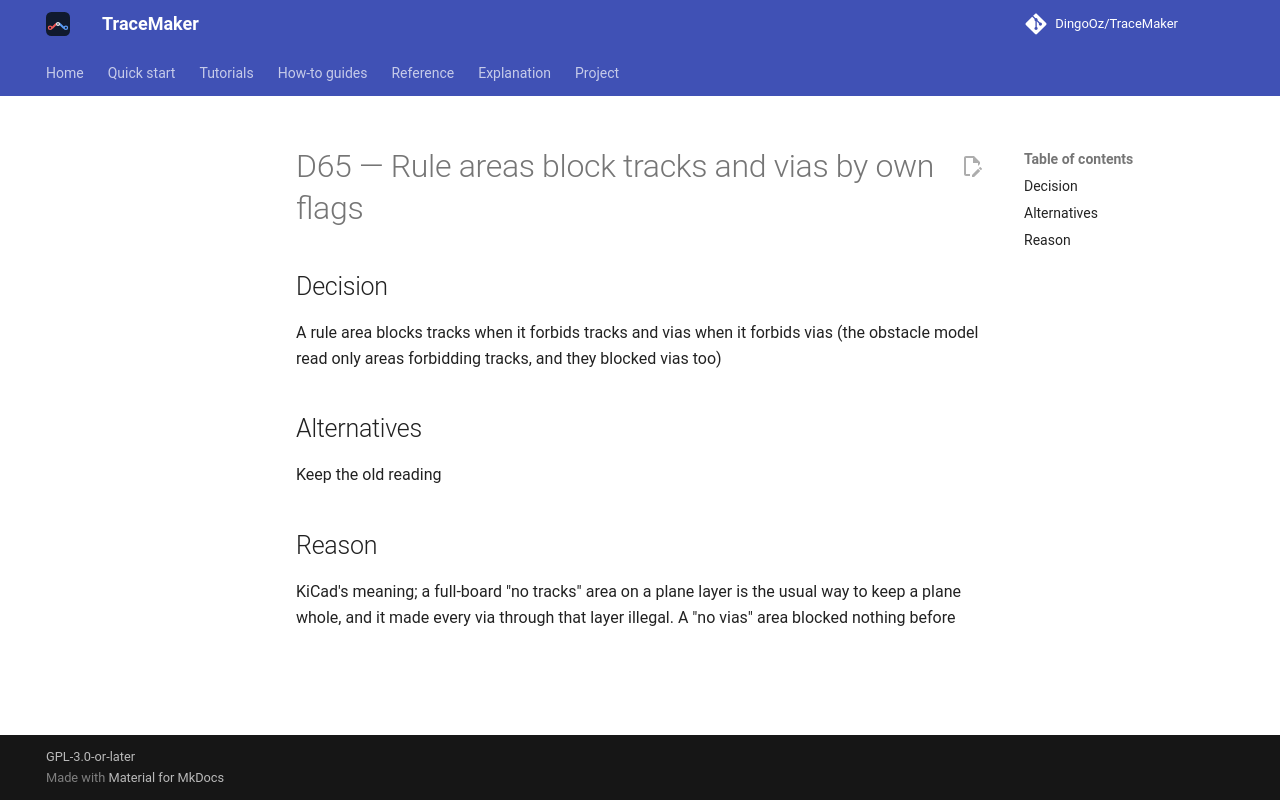

repository: DingoOz/TraceMaker · page: dev/decisions/D065/index.html · generator: mkdocs

---
id: D65
title: "Rule areas block tracks and vias by own flags"
status: accepted
relates: []
docs: []
---

# D65 — Rule areas block tracks and vias by own flags

## Decision

A rule area blocks tracks when it forbids tracks and vias when it forbids vias (the obstacle model read only areas forbidding tracks, and they blocked vias too)

## Alternatives

Keep the old reading

## Reason

KiCad's meaning; a full-board "no tracks" area on a plane layer is the usual way to keep a plane whole, and it made every via through that layer illegal. A "no vias" area blocked nothing before
